pico-8 play session: hold → + tap 🅾

[t = 2 s] hold → ~2s, tap 🅾 ~4×
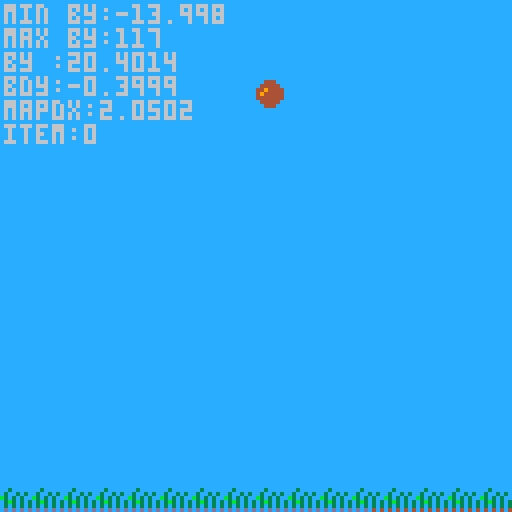
[t = 6 s] hold → ~6s, tap 🅾 ~10×
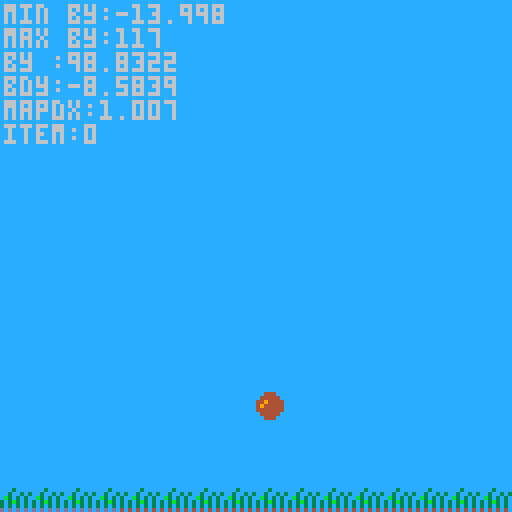

pico-8 cartridge
version 23
__lua__
--bounce
--by brettski

function _init()
 t=0
	bx=64
	by=8
	bdx=0
	bdy=1
	bd=7 --diameter
	bbncy=0.9 --bounciness 
	gvty=1
 drag=.01
 grnd=.8 --ground drag
	
	mapx=0
	mapy=0
	mapdx=1
	
	bysrt=by
	bymin=by
	bymax=by
	
	items={}
	itemy=115 --items y
 additem()
end

function _update60()
 t+=1
 bdy+=gvty
 
 by+=bdy
 if by > 119-bd then
  bdy*=-1
  bdy*=bbncy
  mapdx*=grnd
 end
 by=min(by,117)
 bystat()
 
 mapdx-=drag
 mapdx=max(mapdx,0)
 mapx-=mapdx
 if mapx<-127 then
  mapx=0
 end

	for it in all(items) do
	 it.x-=mapdx
	 if it.x<-32 then
	  del(items,it)
	 end
	end
 
 if btnp(❎) then
  mapdx=3
  bdy=-10
 end
 
end

function _draw()
	cls(12)
	cursor(1,1)
	color(6)
	print("min by:"..bymin)
	print("max by:"..bymax)
	print("by :"..by)
	print("bdy:"..bdy)
	print("mapdx:"..mapdx)
 print("item:"..#items)
	
	map(0,0,mapx,mapy)
	spr(1,bx,by)
	
	for it in all(items) do
	 print(it.x..","..itemy)
	 spr(it.snum,it.x,itemy,2,1)
	end
	
end
-->8
function bystat()
 if by >bymax then
  bymax=by
 end
 if by<bymin then
  bymin=by
 end
end
-->8
--add stuff

function additem()
 local i={
  snum=48,
  shit=50,
  sw=1,
  xmul=1.1,
  ymul=1.1,
  x=90
 }
 add(items,i)
end

function addtramp()
 s={48,50}
 
end
__gfx__
00000000004440000000000000000000000000000000000000000000000000000000000000000000000000000000000000000000000000000000000000000000
00000000044444000000000000000000000000000000000000000000000000000000000000000000000000000000000000000000000000000000000000000000
00700700449444400000000000000000000000000000000000000000000000000000000000000000000000000000000000000000000000000000000000000000
00077000494444400000000000000000000000000000000000000000000000000000000000000000000000000000000000000000000000000000000000000000
00077000444444400000000000000000000000000000000000000000000000000000000000000000000000000000000000000000000000000000000000000000
00700700044444000000000000000000000000000000000000000000000000000000000000000000000000000000000000000000000000000000000000000000
00000000004440000000000000000000000000000000000000000000000000000000000000000000000000000000000000000000000000000000000000000000
00000000000000000000000000000000000000000000000000000000000000000000000000000000000000000000000000000000000000000000000000000000
00000000000000000000000000000000000000000000000000000000000000000000000000000000000000000000000000000000000000000000000000000000
00000000000000000000000000000000000000000000000000000000000000000000000000000000000000000000000000000000000000000000000000000000
00000300000003000000000000000000000000000000000000000000000000000000000000000000000000000000000000000000000000000000000000000000
03003003030030030000000000000000000000000000000000000000000000000000000000000000000000000000000000000000000000000000000000000000
300b3030300b30300000000000000000000000000000000000000000000000000000000000000000000000000000000000000000000000000000000000000000
30303b3030303b300000000000000000000000000000000000000000000000000000000000000000000000000000000000000000000000000000000000000000
30303030303030300000000000000000000000000000000000000000000000000000000000000000000000000000000000000000000000000000000000000000
d0d0d0d0404040400000000000000000000000000000000000000000000000000000000000000000000000000000000000000000000000000000000000000000
00000000000000000000000000000000000000000000000000000000000000000000000000000000000000000000000000000000000000000000000000000000
00000000000000000000000000000000000000000000000000000000000000000000000000000000000000000000000000000000000000000000000000000000
00000000000000000000000000000000000000000000000000000000000000000000000000000000000000000000000000000000000000000000000000000000
00000000000000000000000000000000000000000000000000000000000000000000000000000000000000000000000000000000000000000000000000000000
00000000000000000000000000000000000000000000000000000000000000000000000000000000000000000000000000000000000000000000000000000000
00000000000000000000000000000000000000000000000000000000000000000000000000000000000000000000000000000000000000000000000000000000
00000000000000000000000000000000000000000000000000000000000000000000000000000000000000000000000000000000000000000000000000000000
00000000000000000000000000000000000000000000000000000000000000000000000000000000000000000000000000000000000000000000000000000000
00000000000000000000000000000000000000000000000000000000000000000000000000000000000000000000000000000000000000000000000000000000
00000000000000000000000000000000000000000000000000000000000000000000000000000000000000000000000000000000000000000000000000000000
11111111111111111100000000000011000000000000000000000000000000000000000000000000000000000000000000000000000000000000000000000000
40000000000000044011000000001104000000000000000000000000000000000000000000000000000000000000000000000000000000000000000000000000
40000000000000044000110000110004000000000000000000000000000000000000000000000000000000000000000000000000000000000000000000000000
44000000000000444400001111000044000000000000000000000000000000000000000000000000000000000000000000000000000000000000000000000000
44000000000000444400000000000044000000000000000000000000000000000000000000000000000000000000000000000000000000000000000000000000
44000000000000444400000000000044000000000000000000000000000000000000000000000000000000000000000000000000000000000000000000000000
__gff__
0000000000000000000000000000000000000000000000000000000000000000000000000000000000000000000000000101010100000000000000000000000000000000000000000000000000000000000000000000000000000000000000000000000000000000000000000000000000000000000000000000000000000000
0000000000000000000000000000000000000000000000000000000000000000000000000000000000000000000000000000000000000000000000000000000000000000000000000000000000000000000000000000000000000000000000000000000000000000000000000000000000000000000000000000000000000000
__map__
0000000000000000000000000000000000000000000000000000000000000000000000000000000000000000000000000000000000000000000000000000000000000000000000000000000000000000000000000000000000000000000000000000000000000000000000000000000000000000000000000000000000000000
0000000000000000000000000000000000000000000000000000000000000000000000000000000000000000000000000000000000000000000000000000000000000000000000000000000000000000000000000000000000000000000000000000000000000000000000000000000000000000000000000000000000000000
0000000000000000000000000000000000000000000000000000000000000000000000000000000000000000000000000000000000000000000000000000000000000000000000000000000000000000000000000000000000000000000000000000000000000000000000000000000000000000000000000000000000000000
0000000000000000000000000000000000000000000000000000000000000000000000000000000000000000000000000000000000000000000000000000000000000000000000000000000000000000000000000000000000000000000000000000000000000000000000000000000000000000000000000000000000000000
0000000000000000000000000000000000000000000000000000000000000000000000000000000000000000000000000000000000000000000000000000000000000000000000000000000000000000000000000000000000000000000000000000000000000000000000000000000000000000000000000000000000000000
0000000000000000000000000000000000000000000000000000000000000000000000000000000000000000000000000000000000000000000000000000000000000000000000000000000000000000000000000000000000000000000000000000000000000000000000000000000000000000000000000000000000000000
0000000000000000000000000000000000000000000000000000000000000000000000000000000000000000000000000000000000000000000000000000000000000000000000000000000000000000000000000000000000000000000000000000000000000000000000000000000000000000000000000000000000000000
0000000000000000000000000000000000000000000000000000000000000000000000000000000000000000000000000000000000000000000000000000000000000000000000000000000000000000000000000000000000000000000000000000000000000000000000000000000000000000000000000000000000000000
0000000000000000000000000000000000000000000000000000000000000000000000000000000000000000000000000000000000000000000000000000000000000000000000000000000000000000000000000000000000000000000000000000000000000000000000000000000000000000000000000000000000000000
0000000000000000000000000000000000000000000000000000000000000000000000000000000000000000000000000000000000000000000000000000000000000000000000000000000000000000000000000000000000000000000000000000000000000000000000000000000000000000000000000000000000000000
0000000000000000000000000000000000000000000000000000000000000000000000000000000000000000000000000000000000000000000000000000000000000000000000000000000000000000000000000000000000000000000000000000000000000000000000000000000000000000000000000000000000000000
0000000000000000000000000000000000000000000000000000000000000000000000000000000000000000000000000000000000000000000000000000000000000000000000000000000000000000000000000000000000000000000000000000000000000000000000000000000000000000000000000000000000000000
0000000000000000000000000000000000000000000000000000000000000000000000000000000000000000000000000000000000000000000000000000000000000000000000000000000000000000000000000000000000000000000000000000000000000000000000000000000000000000000000000000000000000000
0000000000000000000000000000000000000000000000000000000000000000000000000000000000000000000000000000000000000000000000000000000000000000000000000000000000000000000000000000000000000000000000000000000000000000000000000000000000000000000000000000000000000000
0000000000000000000000000000000000000000000000000000000000000000000000000000000000000000000000000000000000000000000000000000000000000000000000000000000000000000000000000000000000000000000000000000000000000000000000000000000000000000000000000000000000000000
1010101010101010101010101010101011111111111111111111111111111111000000000000000000000000000000000000000000000000000000000000000000000000000000000000000000000000000000000000000000000000000000000000000000000000000000000000000000000000000000000000000000000000
